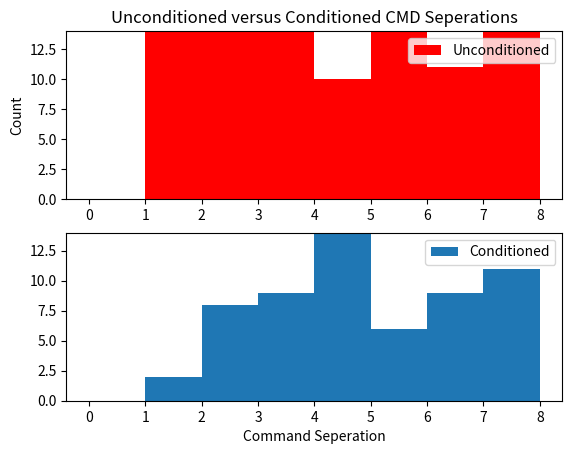

Here is the Python script that generated this plot:
#!/usr/bin/env python3
# -*- coding: utf-8 -*-
"""
Created on Wed Jan  8 12:10:43 2025
Custom sequence generator 
@author: jimmy
"""
import os, time, warnings 
import numpy as np 
import pandas as pd 
import matplotlib.pyplot as plt 

def customprint(text,end='\n'):
    logfile = 'commandGen.log'
    if not os.path.exists(logfile):
        fh = open(logfile,'w')
        fh.close()
    fh = open(logfile,'a')
    fh.write(text)
    fh.write(end)
    fh.close()
    print(text,end=end)

def printgeninfo(array='DP-DP',nele=128,amin=1,amax=5,nmin=1,nmax=5,reverse=False):
    customprint('\n=========================')
    customprint('Creating custom sequence:')
    customprint('array type = %s'%array)
    customprint('Number of electrodes = %i'%nele)
    customprint('amin = %i, amax = %i'%(amin,amax))
    customprint('nmin = %i, nmax = %i'%(nmin,nmax))
    order = 'Forward'
    if reverse:
        order = 'Reverse'
    customprint('order = %s'%order)
    customprint('Generating ...')

def printseqinfo(createtime, ncmdline, nmeas, cycletime=0.8):
    customprint('Creation time = %f seconds'%createtime)
    customprint('CMD lines = %i'%ncmdline)
    customprint('Number of measurements = %i'%nmeas)
    # totaltime = (ncmdline * cycletime )/60 # ??? estimated duration in minutes 
    # cant figure out how sting estimates measurement time, using emperical relation
    # from sting software puts us at ~9.55 meas per minute
    totaltime = 0.105 * ncmdline
    customprint('Estimated duration = %f minutes'%totaltime)
    
class Generator():
    def __init__(self, elec):
        self.elec = elec
        self.seq = [] 
        
    def clear(self):
        self.seq = [] 
        
    def ddgen(self, amin=1, amax=5, nmin=1, nmax=8):
        
        nele = len(self.elec)
        labels = self.elec.label.values 
        
        assert isinstance(amin,int)
        assert isinstance(amax,int)
        assert isinstance(nmax,int)
        assert isinstance(nmax,int)
        assert isinstance(nele,int)
        
        e1 = 0 # start electrode index 
        en = nele # end electrde index 
        step = 1 # step
    
        nmeas = 0 # number of measurements 
        seq = [] # list to store single channel commands 
    
        # create lists of possible a and n values 
        da = amax - amin
        dn = nmax - nmin 
        ia = [amin + i for i in range(da+1)] # possible a values
        jn = [nmin + i for i in range(dn+1)] # possible n values
    
        t0 = time.time()
            
        for i in range(e1,en,step):
            c2 = i # current negative 
            for a in ia:
                c1 = c2 + a 
                if c1 >= nele or c1 < 1:
                    continue
                for n in jn:
                    p1 = c1 + (n*a)
                    p2 = p1 + a
                    if p1 >= nele or p1 < 1:
                        continue
                    elif p2 >= nele or p2 < 1:
                        continue
                    else:
                        seq.append([labels[c1],labels[c2],labels[p1],labels[p2]])
                        nmeas += 1
    
        t1 = time.time()
        dt = t1 - t0
        
        self.seq += seq 
                            
        return np.array(seq)
    
    def wsgen(self, amin=1, amax=5, nmin=1, nmax=8):
    
        nele = len(self.elec)
        labels = self.elec.label 
        
        assert isinstance(amin,int)
        assert isinstance(amax,int)
        assert isinstance(nmax,int)
        assert isinstance(nmax,int)
        assert isinstance(nele,int)
        
        e1 = 0 # start electrode index 
        en = nele # end electrde index 
        step = 1 # step
    
        nmeas = 0 # number of measurements 
        seq = [] # list to store single channel commands 
    
        # create lists of possible a and n values 
        da = amax - amin
        dn = nmax - nmin 
        ia = [amin + i for i in range(da+1)] # possible a values
        jn = [nmin + i for i in range(dn+1)] # possible n values
    
        t0 = time.time() # time the loop 
        
        for i in range(e1,en,step):
            c1 = i # current negative 
            for a in ia:
                for n in jn:
                    c2 = c1 + (2*n*a) + a 
                    p1 = c1 + (n*a)
                    p2 = p1 + a
                    if c2 >= nele:
                        continue
                        # skip onwards becuase last electrode is beyond end of line 
                    elif p1 < c1 or p2 > c2:
                        continue
                        # skip onwards as potential electrodes must be inside current electrodes 
                    else:
                        seq.append([labels[c1],labels[c2],labels[p1],labels[p2]])
                        nmeas += 1
    

        t1 = time.time()
        dt = t1 - t0
        
        self.seq += seq 
                            
        return np.array(seq)
    
    def wgen(self, amin=1, amax=5, nmin=None, nmax=None):
    
        nele = len(self.elec)
        labels = self.elec.label.values 
        
        assert isinstance(amin,int)
        assert isinstance(amax,int)
        assert isinstance(nele,int)
        
        e1 = 0 # start electrode index 
        en = nele # end electrde index 
        step = 1 # step
    
        nmeas = 0 # number of measurements 
        seq = [] # list to store single channel commands 
    
        # create lists of possible a and n values 
        da = amax - amin
        ia = [amin + i for i in range(da+1)] # possible a values
    
        t0 = time.time() # time the loop 
        
        for i in range(e1,en,step):
            c1 = i # current negative 
            for a in ia:
                c2 = c1 + (2*a) + a 
                p1 = c1 + a
                p2 = p1 + a
                if c2 >= nele:
                    continue
                    # skip onwards becuase last electrode is beyond end of line 
                elif p1 < c1 or p2 > c2:
                    continue
                    # skip onwards as potential electrodes must be inside current electrodes 
                else:
                    seq.append([labels[c1],labels[c2],labels[p1],labels[p2]])
                    nmeas += 1
    
        t1 = time.time()
        dt = t1 - t0
        
        self.seq += seq 
                            
        return np.array(seq)
    
    
    def xdgen(self, amin=1, amax=5, nmin=1, nmax=8, discrepancy = 0.5):
        ux = np.unique(self.elec.x)
        ux = sorted(ux)
        
        # loop through x coordinates find the next borehole/line in x direction 
        seq = []
        for i, x0 in enumerate(ux):
            if (i + 1) >= len(ux):
                continue 
        
            bindx = x0 == self.elec.x 
            belec0 = self.elec[bindx].reset_index(drop=True)
            
            # find electrodes for the next borehole / line 
            bindx = ux[i+1] == self.elec.x
            belec1 = self.elec[bindx].reset_index(drop=True)
            
            # continue if not enough canidate x coordinates to create cross lines from 
            if len(belec0) < 2 or len(belec1) < 2:
                continue 
            
            # find elevation of first borehole electrodes 
            nelec0 = len(belec0)
            nelec1 = len(belec1)
            for axis in ['y','z']:
                if all(belec1[axis] == belec1[axis][0]):
                    continue 
                
                for k in range(nelec0):
                    if k >= nelec1:
                        continue 
                    # find index of electrode on the same plane (roughly)
                    z0 = belec0[axis][k]
                    zmin = z0 - discrepancy
                    zmax = z0 + discrepancy
                    bindx = (belec1[axis] > zmin) & (belec1[axis] < zmax) 
                    elec = belec1[bindx]
                    if len(elec) == 0:
                        continue 
                    i0 = k 
                    i1 = belec1[bindx].index[0]
                    
                    for a in range(amax):
                        # extend in the positive direction 
                        c1 = i0 + a 
                        c2 = i1 + a 
                        for j in range(amin,amax):
                            p1 = c1 + j 
                            if p1 < 0 or p1 >= nelec0:
                                continue 
                            p2 = c2 + j 
                            if p2 < 0 or p2 >= nelec1:
                                continue 
    
                            line = [belec0.label[c1], belec1.label[c2], belec0.label[p1], belec1.label[p2]]
                            if line not in seq: 
                                seq.append(line)
                        
                        # extend in the NEGATIVE direction 
                        c1 = i0 - a 
                        c2 = i1 - a 
                        for j in range(amin,amax):
                            p1 = c1 - j 
                            if p1 < 0 or p1 >= nelec0:
                                continue 
                            p2 = c2 - j 
                            if p2 < 0 or p2 >= nelec1:
                                continue 
    
                            line = [belec0.label[c1], belec1.label[c2], belec0.label[p1], belec1.label[p2]]
                            if line not in seq: 
                                seq.append(line)
                                
        self.seq += seq 
        
        return np.array(seq)
    
    
    def mggen(self, amin=1, amax=5, nmin=1, nmax=8, smin=1, smax=2):
        ''' Genetrate measurement matrix for multigradient array Torleif Dahlin.
        
        Parameters
        ----------
        elec_num : int
            Number of electrodes
        a : int
            Spacing between potential electrodes (in electrode spacing).
        n : int
            Multiplier for `a` to determine spacing from A to M.
        s : int
            Seperation factor for current electrodes, should be the intermediate
            numbers.
        '''
        nele = len(self.elec)
        labels = self.elec.label.values 
        
        assert isinstance(amin,int)
        assert isinstance(amax,int)
        assert isinstance(nmax,int)
        assert isinstance(nmax,int)
        assert isinstance(nele,int)
        
        e1 = 0 # start electrode index 
        en = nele # end electrde index 
        step = 1 # step
        
        seq = []
        
        # create lists of possible a and n values 
        da = amax - amin
        dn = nmax - nmin 
        ds = smax - smin 
        ia = [amin + i for i in range(da+1)] # possible a values
        jn = [nmin + i for i in range(dn+1)] # possible n values
        ks = [smin + i for i in range(ds+1)]
        
        for i in range(e1, en, step): 
            c1 = i
            for a in ia: 
                for n in jn: 
                    for s in ks: 
                        c2 = c1 + s
                        p1 = c1 + (n*a)
                        p2 = p1 + a 
                        c2 = p2 + (s-((n-1)*a))
                        
                        if p1 >= nele or p1 < 0:
                            continue 
                        if p2 >= nele or p2 < 0:
                            continue 
                        if c2 >= nele or c2 < 0: 
                            continue 
                        seq.append([labels[c1],labels[c2],labels[p1],labels[p2]])
                        
        self.seq += seq 
            
        return np.array(seq)
    
#%% convert labels to integers  
def seq2int(seq):
    """
    Convert sequence into integers. 

    Parameters
    ----------
    seq : nd array 
        N by 4 matrix of str

    Returns
    -------
    iseq : nd array 
        N by 4 matrix of ints 

    """
    # check for string numbers in the labels 
    hasString = False 
    if len(seq[0,0].split()) == 2:
        hasString = True 
    cacheString = {}
    iseq = np.zeros_like(seq, dtype=int)
    
    if hasString: 
        # search through and find unique electrode numbers associated with each string 
        for i in range(seq.shape[0]):
            for j in range(4):
                label = seq[i,j]
                string = int(label.split()[0])
                number = int(label.split()[1])
                if string in cacheString.keys():
                    cacheString[string].append(number)
                else:
                    cacheString[string] = [number]
        # create unique index for each electrode 
        lookup = {}
        count = 1 
        for string in sorted(cacheString.keys()):
            lookup[string] = {}
            for n in np.unique(cacheString[string]):
                lookup[string][n] = count 
                count += 1 
        # reassign sequence with unique values 
        for i in range(seq.shape[0]):
            for j in range(4):
                label = seq[i,j]
                string = int(label.split()[0])
                number = int(label.split()[1])
                iseq[i,j] = lookup[string][number] 

    else:
        for i in range(seq.shape[0]):
            for j in range(4):
                iseq[i,j] = int(seq[i,j])
    
    return iseq 
        
#%% add reciprocal pairs 
def reciprocalise(seq):
    """
    Add reciprocals to a single channel sequence 

    Parameters
    ----------
    seq : nd array 
        N by 4 matrix of ints 

    Returns
    -------
    nseq : nd array 
        sequence with reciprocal measurements appended. 

    """
    rseq = np.zeros_like(seq, dtype=int)
    
    # to make a reciprocal 
    # p1 >> c2 and p2 >> c1 or... 
    # n >> b and m >> a 
    rseq[:,0] = seq[:,3]
    rseq[:,1] = seq[:,2]
    rseq[:,2] = seq[:,1]
    rseq[:,3] = seq[:,0]
    
    nseq = np.vstack([seq,rseq])
    return nseq 
    
    
#%% multichannelise a sequence 
def multichannelise(elecdf, seq, maxcha=8): 
    """
    Compress single channel sequence into a more efficient sequence that can 
    leverage modern multichannel instruments. 

    Parameters
    ----------
    elec : pd.DataFrame
        Electrode datafame 
    seq : nd array 
        DESCRIPTION.
    maxcha : int, optional
        Maximum number of channels. The default is 8.

    Returns
    -------
    lines : list
        Lines that can be written to a multichannel sequence 

    """
    elec = elecdf[['x','y','z']].values 
    ### first determine if measurements are nested ###
    #find mid points of AB 
    array = seq-1 # array for indexing electrodes 
    ABmid = (elec[array[:,0]] + elec[array[:,1]]) / 2 # mid points of AB 
    MNmid = (elec[array[:,2]] + elec[array[:,3]]) / 2 # mid points of MN 
    
    ABrad = np.sqrt(np.sum((elec[array[:,0]] - ABmid)**2,axis=1)) # radius of AB circle 
    MNrad = np.sqrt(np.sum((elec[array[:,2]] - MNmid)**2,axis=1)) # radius of MN circle 
    
    A2mn = np.sqrt(np.sum((elec[array[:,0]] - MNmid)**2,axis=1)) # distance of A to mid point of MN 
    B2mn = np.sqrt(np.sum((elec[array[:,1]] - MNmid)**2,axis=1)) # distance of B to mid point of MN 
    N2ab = np.sqrt(np.sum((elec[array[:,2]] - ABmid)**2,axis=1)) # distance of N to mid point of AB 
    M2ab = np.sqrt(np.sum((elec[array[:,3]] - ABmid)**2,axis=1)) # distance of M to mid point of AB
    
    iABinMN = (A2mn < MNrad) & (B2mn < MNrad)
    iMNinAB = (N2ab < ABrad) & (M2ab < ABrad)
    inested = iABinMN | iMNinAB #if AB encompasses MN or MN encompasses AB 
    
    # note unested measurements can be multichannelised but may have 
    # some excess measurements with extreme geometric factors 
    
    # work out maximum channel digit 
    maxperline = maxcha + 2 
    cmax = np.max(seq)
    ndig = len(str(cmax))
    nmeas = array.shape[0]
    cpairidn = [0]*nmeas # nested pair ids 
    cpairidu = [0]*nmeas # unested pair ids 
    idtemplate= '{:0>%id}{:0>%id}'%(ndig, ndig)
    for i in range(nmeas):
        if inested[i]: # dont attempt to multichannelise nested measurements 
            cpairidn[i] = int(idtemplate.format(seq[i,0], seq[i,1]))
        else: 
            cpairidu[i] = int(idtemplate.format(seq[i,0], seq[i,1]))
        
    uniquepairsu = np.unique(cpairidu)
    uniquepairsn = np.unique(cpairidn)
    lines = []
    for uid in uniquepairsu: 
        if uid == 0:
            continue 
        index = uid == cpairidu # index all instances of unique c1 and c2 being used for nested measurements 
        subset = seq[index] # subset of sequence 
        subset = subset[np.argsort(subset[:,2])] # sort by p1 electrode 
        # if subset.shape[0]>3:
        lines.append([])
        c1, c2 = subset[0,0], subset[0,1]
        lines[-1].append(c1)
        lines[-1].append(c2) 
        for j in range(subset.shape[0]):
            p1 = subset[j,2]
            p2 = subset[j,3]
            if len(lines[-1]) > (maxperline):
                lines.append([])
                lines[-1].append(c1)
                lines[-1].append(c2) 
            if p1 not in lines[-1]: 
                lines[-1].append(p1)
            if len(lines[-1]) > (maxperline):
                lines.append([])
                lines[-1].append(c1)
                lines[-1].append(c2) 
                lines[-1].append(p1)
            if p2 not in lines[-1]: 
                lines[-1].append(p2)
    
    # add nested measurements 
    for uid in uniquepairsn: 
        if uid == 0:
            continue 
        index = uid == cpairidn # index all instances of unique c1 and c2 being used for nested measurements 
        subset = seq[index] # subset of sequence 
        lines.append([])
        c1, c2 = subset[0,0], subset[0,1]
        lines[-1].append(c1)
        lines[-1].append(c2) 
        for j in range(subset.shape[0]):
            p1 = subset[j,2]
            p2 = subset[j,3]
            if len(lines[-1]) > (maxperline-1):
                lines.append([])
                lines[-1].append(c1)
                lines[-1].append(c2)  
            if p1 in lines[-1] or p2 in lines[-1]:
                lines.append([])
                lines[-1].append(c1)
                lines[-1].append(c2)  
            
            lines[-1].append(p1)
            lines[-1].append(p2)
         
    # append 0s to each line
    for line in lines: 
        while len(line) < (maxperline+1):
            line.append(0)
            
    return lines 
    
#%% condition a sequence for IP reducing effects 
def checkCmdSep(lines, limit=None): 
    # limit is needed for efficiency 
    ncmdline = len(lines)
    if limit is None: 
        limit = ncmdline + 1  
    cmdsep = [ncmdline]*ncmdline
    for i in range(ncmdline):
        cline = lines[i]
        c1 = cline[0]
        c2 = cline[1]
        # loop through and grab next line 
        count = 0 
        for j in range(i, ncmdline):
            if j <= i:
                continue 
            nline = lines[j]
            pn = nline[2:]
            if c1 in pn or c2 in pn: 
                cmdsep[i] = (j - i)
                break 
            count += 1 
            # use counter to make the function more efficient in loops 
            # as we're only looking for minimum seperations 
            if count > limit:
                break 
    return cmdsep 

def conditionSequence(lines, plot=False):
    """
    Condition a multichannel sequence to avoid reusing potential electrodes 
    after they have just been used for injecting current. This avoids IP effects. 

    Parameters
    ----------
    lines : list 
        lines for mulitchannel measurements 

    Returns
    -------
    condLines : list 
        conditioned lines that minimise IP effects on measurements, improving
        reliability. 

    """
    # condition sequence to avoid using current electrodes
    # immiediately after measurement
    nswap = 0 # total number of swaps for all values of n, i, j etc... 
    ncmdline = len(lines)
    condLines = [lines[i] for i in range(ncmdline)]
    minsep= int(0.1*ncmdline)
    if minsep > 32:
        minsep = 32 
    condcmdsep = checkCmdSep(condLines , minsep)
    loop = 0 
    iswap = 9e9 
    iswapcache = -1 
    while min(condcmdsep) < minsep:
        loop += 1 
        print('Resorting iteration %i...'%loop)
        iswapcache = iswap 
        iswap = 0 # number of swaps for all values in loop 
        for i in range(ncmdline-1):
            for n in range(1,minsep):
                c1c = condLines[i][0] # current c1 electrode 
                c2c = condLines[i][1] # current c2 electrode
                j = i+n # shuffle index 
                if j >= ncmdline:
                    break
                reshuffle = True
                while reshuffle:
                    pn = condLines[j][2:] # next p electrodes
                    
                    # c1c or c2c cannot be in PN! 
                    if c1c in pn or c2c in pn:
                        # need to reshuffle order!
                        reshuffle = True
                        if j < (ncmdline-1):
                            j += 1
                        else:
                            j = 0 
                            break 
                    else:
                        reshuffle = False
                
                if j != (i+n): # consective line needs shuffling in this case
                    swapline = condLines[i+n]
                    condLines[i+n] = condLines[j]
                    condLines[j] = swapline
                    nswap += 1 
                    iswap += 1 
                    
        print('Total swaps = %i'%nswap) 
        print('Iteration swaps = %i'%iswap) 
        condcmdsep = checkCmdSep(condLines, minsep)

        if iswapcache <= iswap:# and loop>10: 
            print('No improvement in number of swaps over last 2 iterations, treating as sorted...')
            break 
        
    if plot: 
        cmdsep = checkCmdSep(lines)
        fig, (ax0,ax1) = plt.subplots(nrows=2)
        ax1.set_xlabel('Command Seperation')
        ax0.set_ylabel('Count')
        maxbin = np.max(np.unique(cmdsep)[:-1])
        ax0.hist(cmdsep, bins=np.arange(maxbin), density=False, label='Unconditioned', color='r')
        ax0.legend()
        ax0.set_title('Unconditioned versus Conditioned CMD Seperations')
        
        condcmdsep = checkCmdSep(condLines)
        ax1.hist(condcmdsep, bins=np.arange(maxbin), density=False, label='Conditioned')
        ax1.set_ylim(ax0.get_ylim())
        ax1.legend()
    
        usep, ucon = np.unique(condcmdsep,return_counts=True)
        for ax in (ax0, ax1):
            ax.set_ylim([0,max(ucon)])
        
    return condLines

#%% write to file 
def write2csv(lines, fname ):
    ncmdline = len(lines)
    fh = open(fname, 'w')
    nperline = len(lines[0])
    header = 'C1, C2, '
    i = 1 
    while len(header.split(',')) < nperline: 
        header += 'P%i, '%i
        i+=1 
    
    header += 'ChannelIDs\n'
    fh.write(header)
    
    for line in lines: 
        channels = '' 
        count = 0 
        for n in line: 
            fh.write('%i, '%n)
            if n > 0: 
                count += 1
        for i in range(count-3):
            channels += '%i'%(i+1)
        
        fh.write(channels)
        fh.write('\n')
        
    fh.close() 
    
#%% export sequence 
def exportSequence(fname, sequence, elec, integer = True, reciprocals = True, 
                   multichannel = True,  condition = True, maxcha = 8): 
    """
    Export single channel sequence (ie for forward modelling) into something 
    usable by a resistivity instrument 

    Parameters
    ----------
    fname : str
        Export file path 
    sequence : nd array 
        N by 4 array of electrode configurations 
    elec : pd.DataFrame
        Electrode data frame 
    integer : bool, optional
        Flag to convert sequence into integers before export. The default is True.
    reciprocals : bool, optional
        Flag to add reciprocal measurements. The default is True.
    multichannel : bool, optional
        Flag to convert measurements to a multichannel. The default is True.
    condition : bool, optional
        Flag to condition measurements for avoiding IP effects. The default is True.
    maxcha: int, optional 
        Maximum number of active channels of the resistivity instrument (normally
        8 for modern instruments). 

    """
    if not fname.endswith('.csv'):
        fname += '.csv'
        
    if integer: 
        sequence = seq2int(sequence)
        
    if reciprocalise: 
        sequence = reciprocalise(sequence)
        
    if multichannel: 
        sequence = multichannelise(elec, sequence, maxcha=maxcha)
    
    if condition:
        sequence = conditionSequence(sequence)
        
    if isinstance(sequence, list):
        write2csv(sequence, fname)
    else:
        tmp = {
            'a':sequence[:,0], 
            'b':sequence[:,1],
            'm':sequence[:,2],
            'n':sequence[:,3],
            }
        pd.DataFrame(tmp).to_csv(fname, index=False)
    
            
#%% test 
elecx = np.linspace(0,23,24)
elecy = np.zeros_like(elecx)
elecz = np.zeros_like(elecx)
elecl = ['%i'%(i+1) for i in range(len(elecx))]

elec = pd.DataFrame({
    'x':elecx, 
    'y':elecy, 
    'z':elecz, 
    'label':elecl, 
    })

dpdpParam = {
    'amin': 1,
    'amax': 8,
    'nmin': 1,
    'nmax': 8,
    }

# wenner schlumberger command gen
# parameters a and n etc 
wsParam = {
    'amin': 5,
    'amax': 20,
    'nmin': 5,
    'nmax': 20,
    }

gen = Generator(elec)

_ = gen.ddgen(**dpdpParam)
_ = gen.wsgen(**wsParam)

seq = np.array(gen.seq) 

iseq = seq2int(seq)
rseq = reciprocalise(iseq)     
mseq = multichannelise(elec, rseq)
cseq = conditionSequence(mseq, True)
# exportSequence('sequence.csv', seq, elec)

    
    
